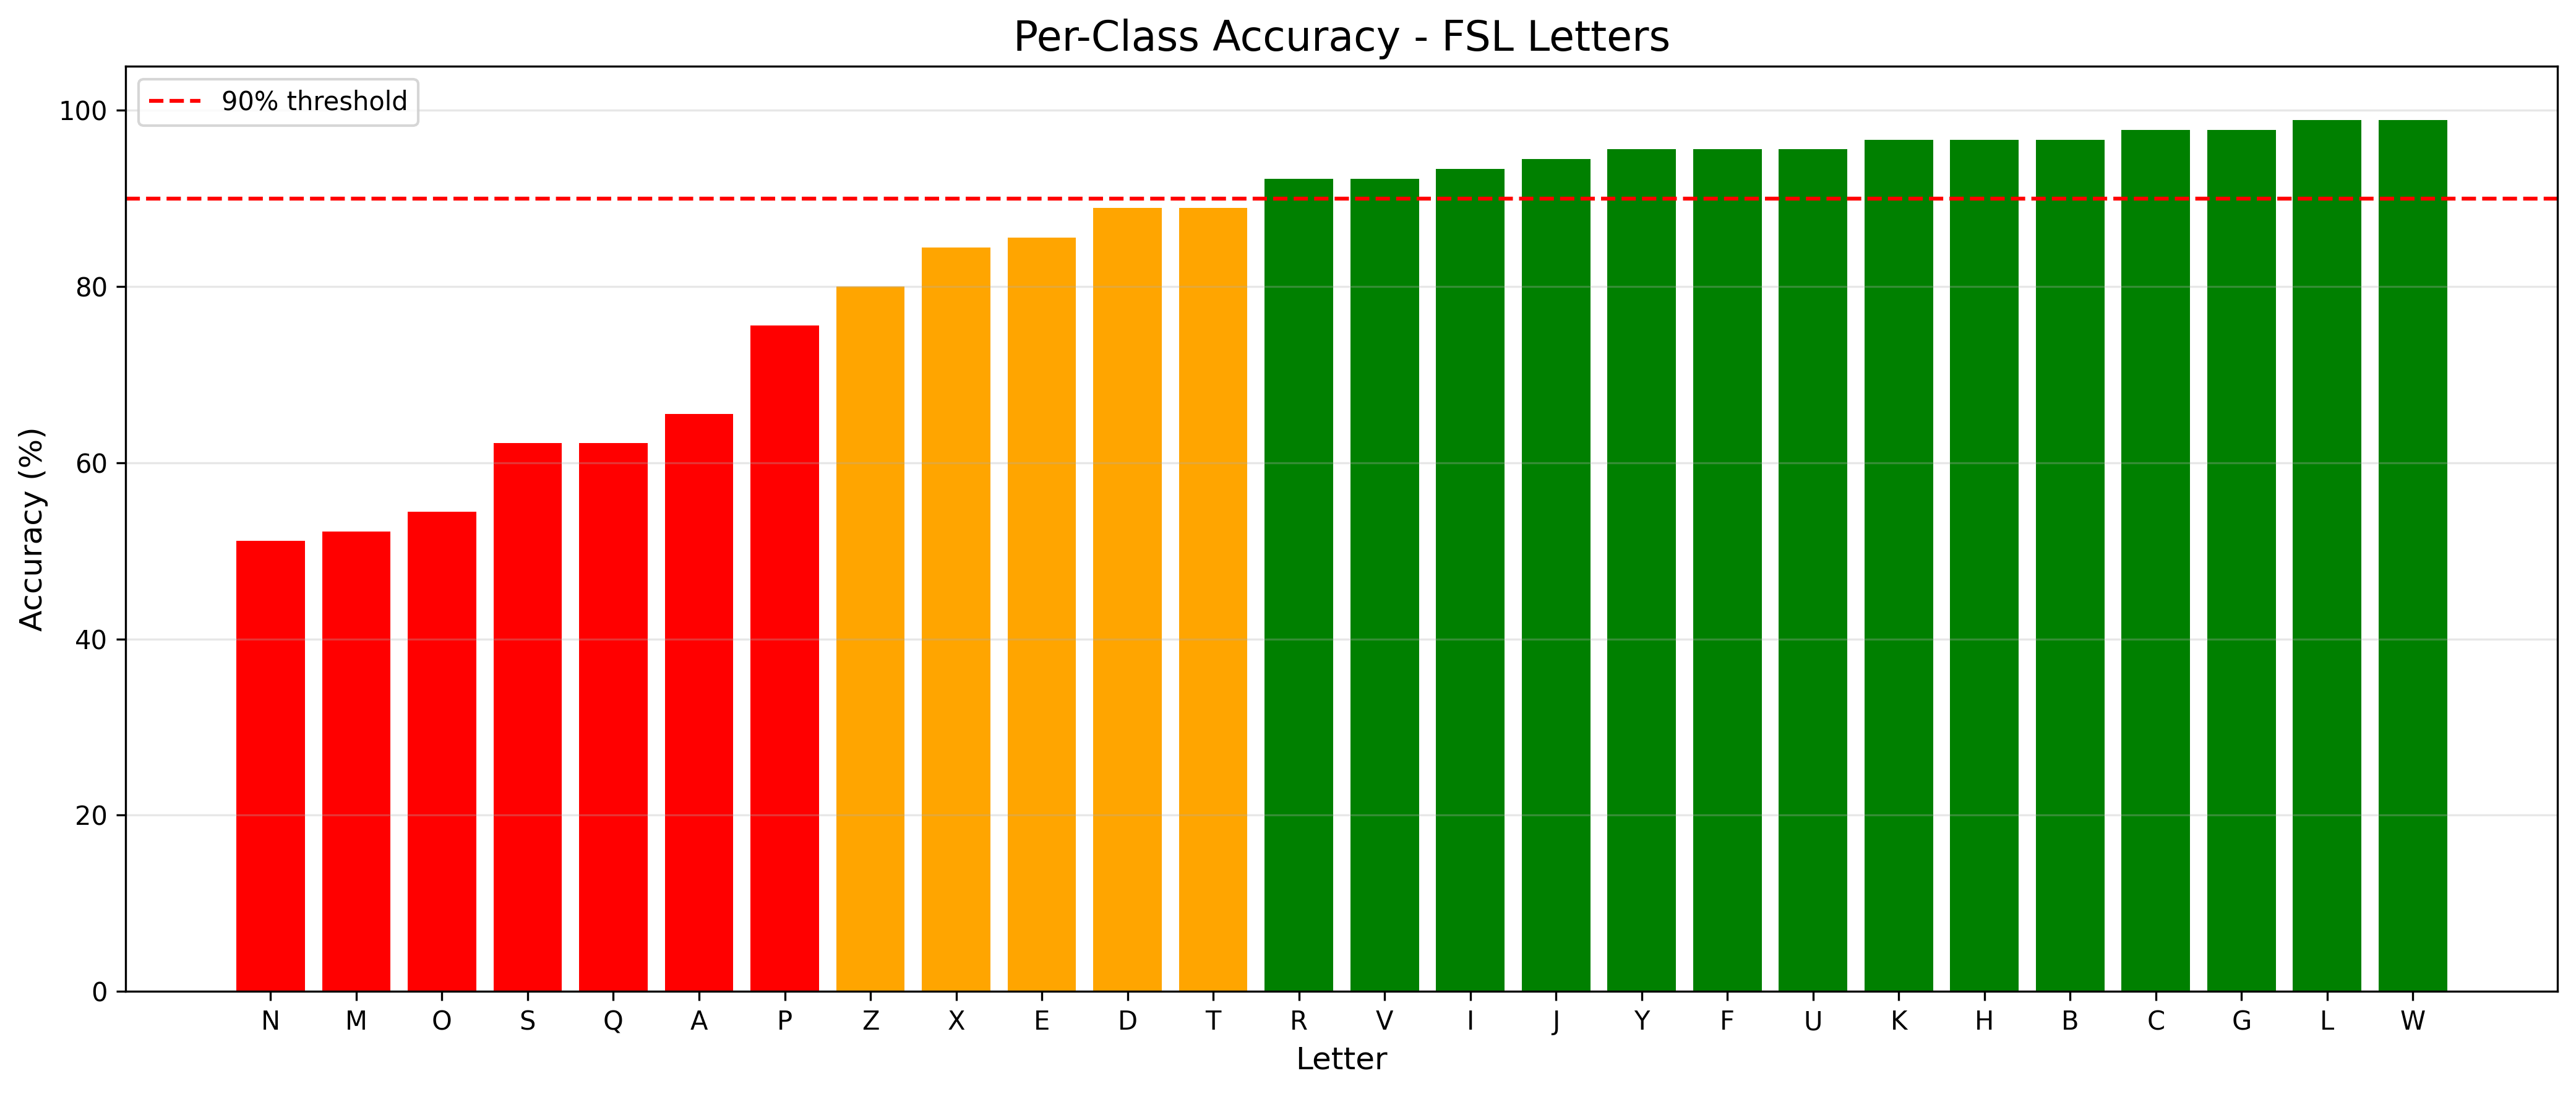

The table this chart was drawn from, first rows:
Letter, Correct, Total, Accuracy
N, 46, 90, 51.11
M, 47, 90, 52.22
O, 49, 90, 54.44
S, 56, 90, 62.22
Q, 56, 90, 62.22
A, 59, 90, 65.56
P, 68, 90, 75.56
Z, 72, 90, 80.0
X, 76, 90, 84.44
E, 77, 90, 85.56
D, 80, 90, 88.89
T, 80, 90, 88.89
R, 83, 90, 92.22
V, 83, 90, 92.22
I, 84, 90, 93.33
J, 85, 90, 94.44
Y, 86, 90, 95.56
F, 86, 90, 95.56
U, 86, 90, 95.56
K, 87, 90, 96.67
H, 87, 90, 96.67
B, 87, 90, 96.67
C, 88, 90, 97.78
G, 88, 90, 97.78
L, 89, 90, 98.89
W, 89, 90, 98.89
